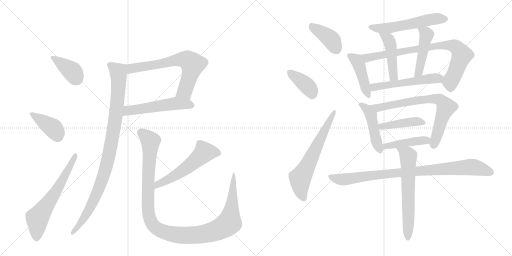
t = 0.00 s
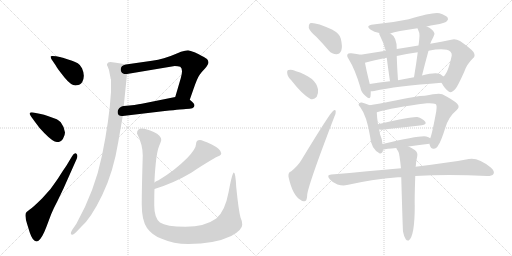
t = 3.37 s
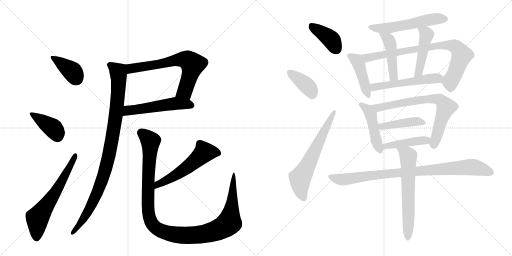
t = 6.73 s
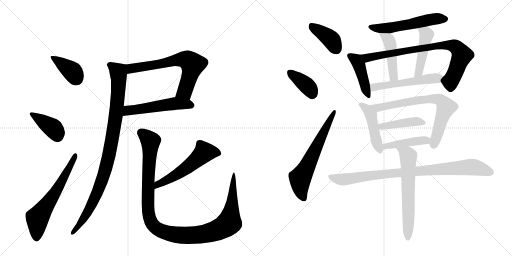
t = 10.10 s
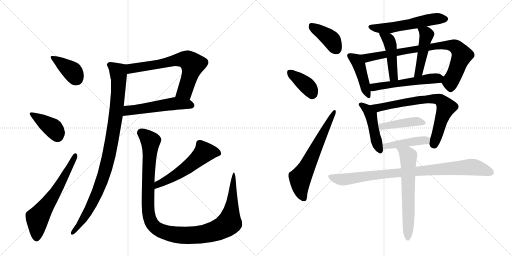
t = 13.46 s
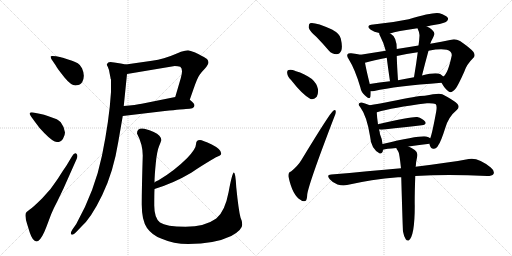
t = 16.83 s

The animated SVG that drew these frames (rendered in a browser with its animation timeline set to each time). Animation: 23 CSS @keyframes rules; one cycle of 16.83 s.

<svg version="1.1" viewBox="0 0 2048 1024" xmlns="http://www.w3.org/2000/svg">
  <g stroke="lightgray" stroke-dasharray="1,1" stroke-width="1" transform="scale(4, 4)">
    <line x1="0" y1="0" x2="256" y2="256"></line>
    <line x1="256" y1="0" x2="0" y2="256"></line>
    <line x1="128" y1="0" x2="128" y2="256"></line>
    <line x1="0" y1="128" x2="256" y2="128"></line>
    <line x1="256" y1="0" x2="512" y2="256"></line>
    <line x1="512" y1="0" x2="256" y2="256"></line>
    <line x1="384" y1="0" x2="384" y2="256"></line>
    <line x1="256" y1="128" x2="512" y2="128"></line>
  </g>
<g transform="scale(1, -1) translate(0, -850)">
   <style type="text/css">
    @keyframes keyframes0 {
      from {
       stroke: black;
       stroke-dashoffset: 388;
       stroke-width: 128;
       }
       56% {
       animation-timing-function: step-end;
       stroke: black;
       stroke-dashoffset: 0;
       stroke-width: 128;
       }
       to {
       stroke: black;
       stroke-width: 1024;
       }
       }
       #make-me-a-hanzi-animation-0 {
         animation: keyframes0 0.565755s both;
         animation-delay: 0.000000s;
         animation-timing-function: linear;
       }
    @keyframes keyframes1 {
      from {
       stroke: black;
       stroke-dashoffset: 393;
       stroke-width: 128;
       }
       56% {
       animation-timing-function: step-end;
       stroke: black;
       stroke-dashoffset: 0;
       stroke-width: 128;
       }
       to {
       stroke: black;
       stroke-width: 1024;
       }
       }
       #make-me-a-hanzi-animation-1 {
         animation: keyframes1 0.569824s both;
         animation-delay: 0.565755s;
         animation-timing-function: linear;
       }
    @keyframes keyframes2 {
      from {
       stroke: black;
       stroke-dashoffset: 628;
       stroke-width: 128;
       }
       67% {
       animation-timing-function: step-end;
       stroke: black;
       stroke-dashoffset: 0;
       stroke-width: 128;
       }
       to {
       stroke: black;
       stroke-width: 1024;
       }
       }
       #make-me-a-hanzi-animation-2 {
         animation: keyframes2 0.761068s both;
         animation-delay: 1.135579s;
         animation-timing-function: linear;
       }
    @keyframes keyframes3 {
      from {
       stroke: black;
       stroke-dashoffset: 675;
       stroke-width: 128;
       }
       69% {
       animation-timing-function: step-end;
       stroke: black;
       stroke-dashoffset: 0;
       stroke-width: 128;
       }
       to {
       stroke: black;
       stroke-width: 1024;
       }
       }
       #make-me-a-hanzi-animation-3 {
         animation: keyframes3 0.799316s both;
         animation-delay: 1.896647s;
         animation-timing-function: linear;
       }
    @keyframes keyframes4 {
      from {
       stroke: black;
       stroke-dashoffset: 533;
       stroke-width: 128;
       }
       63% {
       animation-timing-function: step-end;
       stroke: black;
       stroke-dashoffset: 0;
       stroke-width: 128;
       }
       to {
       stroke: black;
       stroke-width: 1024;
       }
       }
       #make-me-a-hanzi-animation-4 {
         animation: keyframes4 0.683757s both;
         animation-delay: 2.695964s;
         animation-timing-function: linear;
       }
    @keyframes keyframes5 {
      from {
       stroke: black;
       stroke-dashoffset: 985;
       stroke-width: 128;
       }
       76% {
       animation-timing-function: step-end;
       stroke: black;
       stroke-dashoffset: 0;
       stroke-width: 128;
       }
       to {
       stroke: black;
       stroke-width: 1024;
       }
       }
       #make-me-a-hanzi-animation-5 {
         animation: keyframes5 1.051595s both;
         animation-delay: 3.379720s;
         animation-timing-function: linear;
       }
    @keyframes keyframes6 {
      from {
       stroke: black;
       stroke-dashoffset: 554;
       stroke-width: 128;
       }
       64% {
       animation-timing-function: step-end;
       stroke: black;
       stroke-dashoffset: 0;
       stroke-width: 128;
       }
       to {
       stroke: black;
       stroke-width: 1024;
       }
       }
       #make-me-a-hanzi-animation-6 {
         animation: keyframes6 0.700846s both;
         animation-delay: 4.431315s;
         animation-timing-function: linear;
       }
    @keyframes keyframes7 {
      from {
       stroke: black;
       stroke-dashoffset: 1169;
       stroke-width: 128;
       }
       79% {
       animation-timing-function: step-end;
       stroke: black;
       stroke-dashoffset: 0;
       stroke-width: 128;
       }
       to {
       stroke: black;
       stroke-width: 1024;
       }
       }
       #make-me-a-hanzi-animation-7 {
         animation: keyframes7 1.201335s both;
         animation-delay: 5.132161s;
         animation-timing-function: linear;
       }
    @keyframes keyframes8 {
      from {
       stroke: black;
       stroke-dashoffset: 397;
       stroke-width: 128;
       }
       56% {
       animation-timing-function: step-end;
       stroke: black;
       stroke-dashoffset: 0;
       stroke-width: 128;
       }
       to {
       stroke: black;
       stroke-width: 1024;
       }
       }
       #make-me-a-hanzi-animation-8 {
         animation: keyframes8 0.573079s both;
         animation-delay: 6.333496s;
         animation-timing-function: linear;
       }
    @keyframes keyframes9 {
      from {
       stroke: black;
       stroke-dashoffset: 380;
       stroke-width: 128;
       }
       55% {
       animation-timing-function: step-end;
       stroke: black;
       stroke-dashoffset: 0;
       stroke-width: 128;
       }
       to {
       stroke: black;
       stroke-width: 1024;
       }
       }
       #make-me-a-hanzi-animation-9 {
         animation: keyframes9 0.559245s both;
         animation-delay: 6.906576s;
         animation-timing-function: linear;
       }
    @keyframes keyframes10 {
      from {
       stroke: black;
       stroke-dashoffset: 636;
       stroke-width: 128;
       }
       67% {
       animation-timing-function: step-end;
       stroke: black;
       stroke-dashoffset: 0;
       stroke-width: 128;
       }
       to {
       stroke: black;
       stroke-width: 1024;
       }
       }
       #make-me-a-hanzi-animation-10 {
         animation: keyframes10 0.767578s both;
         animation-delay: 7.465820s;
         animation-timing-function: linear;
       }
    @keyframes keyframes11 {
      from {
       stroke: black;
       stroke-dashoffset: 556;
       stroke-width: 128;
       }
       64% {
       animation-timing-function: step-end;
       stroke: black;
       stroke-dashoffset: 0;
       stroke-width: 128;
       }
       to {
       stroke: black;
       stroke-width: 1024;
       }
       }
       #make-me-a-hanzi-animation-11 {
         animation: keyframes11 0.702474s both;
         animation-delay: 8.233398s;
         animation-timing-function: linear;
       }
    @keyframes keyframes12 {
      from {
       stroke: black;
       stroke-dashoffset: 436;
       stroke-width: 128;
       }
       59% {
       animation-timing-function: step-end;
       stroke: black;
       stroke-dashoffset: 0;
       stroke-width: 128;
       }
       to {
       stroke: black;
       stroke-width: 1024;
       }
       }
       #make-me-a-hanzi-animation-12 {
         animation: keyframes12 0.604818s both;
         animation-delay: 8.935872s;
         animation-timing-function: linear;
       }
    @keyframes keyframes13 {
      from {
       stroke: black;
       stroke-dashoffset: 817;
       stroke-width: 128;
       }
       73% {
       animation-timing-function: step-end;
       stroke: black;
       stroke-dashoffset: 0;
       stroke-width: 128;
       }
       to {
       stroke: black;
       stroke-width: 1024;
       }
       }
       #make-me-a-hanzi-animation-13 {
         animation: keyframes13 0.914876s both;
         animation-delay: 9.540690s;
         animation-timing-function: linear;
       }
    @keyframes keyframes14 {
      from {
       stroke: black;
       stroke-dashoffset: 457;
       stroke-width: 128;
       }
       60% {
       animation-timing-function: step-end;
       stroke: black;
       stroke-dashoffset: 0;
       stroke-width: 128;
       }
       to {
       stroke: black;
       stroke-width: 1024;
       }
       }
       #make-me-a-hanzi-animation-14 {
         animation: keyframes14 0.621908s both;
         animation-delay: 10.455566s;
         animation-timing-function: linear;
       }
    @keyframes keyframes15 {
      from {
       stroke: black;
       stroke-dashoffset: 463;
       stroke-width: 128;
       }
       60% {
       animation-timing-function: step-end;
       stroke: black;
       stroke-dashoffset: 0;
       stroke-width: 128;
       }
       to {
       stroke: black;
       stroke-width: 1024;
       }
       }
       #make-me-a-hanzi-animation-15 {
         animation: keyframes15 0.626790s both;
         animation-delay: 11.077474s;
         animation-timing-function: linear;
       }
    @keyframes keyframes16 {
      from {
       stroke: black;
       stroke-dashoffset: 535;
       stroke-width: 128;
       }
       64% {
       animation-timing-function: step-end;
       stroke: black;
       stroke-dashoffset: 0;
       stroke-width: 128;
       }
       to {
       stroke: black;
       stroke-width: 1024;
       }
       }
       #make-me-a-hanzi-animation-16 {
         animation: keyframes16 0.685384s both;
         animation-delay: 11.704264s;
         animation-timing-function: linear;
       }
    @keyframes keyframes17 {
      from {
       stroke: black;
       stroke-dashoffset: 461;
       stroke-width: 128;
       }
       60% {
       animation-timing-function: step-end;
       stroke: black;
       stroke-dashoffset: 0;
       stroke-width: 128;
       }
       to {
       stroke: black;
       stroke-width: 1024;
       }
       }
       #make-me-a-hanzi-animation-17 {
         animation: keyframes17 0.625163s both;
         animation-delay: 12.389648s;
         animation-timing-function: linear;
       }
    @keyframes keyframes18 {
      from {
       stroke: black;
       stroke-dashoffset: 733;
       stroke-width: 128;
       }
       70% {
       animation-timing-function: step-end;
       stroke: black;
       stroke-dashoffset: 0;
       stroke-width: 128;
       }
       to {
       stroke: black;
       stroke-width: 1024;
       }
       }
       #make-me-a-hanzi-animation-18 {
         animation: keyframes18 0.846517s both;
         animation-delay: 13.014811s;
         animation-timing-function: linear;
       }
    @keyframes keyframes19 {
      from {
       stroke: black;
       stroke-dashoffset: 433;
       stroke-width: 128;
       }
       58% {
       animation-timing-function: step-end;
       stroke: black;
       stroke-dashoffset: 0;
       stroke-width: 128;
       }
       to {
       stroke: black;
       stroke-width: 1024;
       }
       }
       #make-me-a-hanzi-animation-19 {
         animation: keyframes19 0.602376s both;
         animation-delay: 13.861328s;
         animation-timing-function: linear;
       }
    @keyframes keyframes20 {
      from {
       stroke: black;
       stroke-dashoffset: 440;
       stroke-width: 128;
       }
       59% {
       animation-timing-function: step-end;
       stroke: black;
       stroke-dashoffset: 0;
       stroke-width: 128;
       }
       to {
       stroke: black;
       stroke-width: 1024;
       }
       }
       #make-me-a-hanzi-animation-20 {
         animation: keyframes20 0.608073s both;
         animation-delay: 14.463704s;
         animation-timing-function: linear;
       }
    @keyframes keyframes21 {
      from {
       stroke: black;
       stroke-dashoffset: 904;
       stroke-width: 128;
       }
       75% {
       animation-timing-function: step-end;
       stroke: black;
       stroke-dashoffset: 0;
       stroke-width: 128;
       }
       to {
       stroke: black;
       stroke-width: 1024;
       }
       }
       #make-me-a-hanzi-animation-21 {
         animation: keyframes21 0.985677s both;
         animation-delay: 15.071777s;
         animation-timing-function: linear;
       }
    @keyframes keyframes22 {
      from {
       stroke: black;
       stroke-dashoffset: 639;
       stroke-width: 128;
       }
       68% {
       animation-timing-function: step-end;
       stroke: black;
       stroke-dashoffset: 0;
       stroke-width: 128;
       }
       to {
       stroke: black;
       stroke-width: 1024;
       }
       }
       #make-me-a-hanzi-animation-22 {
         animation: keyframes22 0.770020s both;
         animation-delay: 16.057454s;
         animation-timing-function: linear;
       }
</style>
<path d="M 223 588 Q 228 577 258 540.5 Q 288 504 307 509 Q 320 509 329 522 Q 342 546 328 577 Q 322 590 311 597 Q 300 604 272.5 612.5 Q 245 621 244 621 L 225 625 Q 205 628 203 625 Q 202 620 206 613 L 223 588 Z" fill="lightgray"></path> 
<path d="M 141 361 Q 158 336 177 318 Q 212 282 228 282 Q 244 282 252 295.5 Q 260 309 260 320 Q 257 343 243 361 Q 234 370 227 373 L 194 385 Q 174 393 163 394 L 133 400 Q 124 402 120 399 Q 116 396 125 383 L 141 361 Z" fill="lightgray"></path> 
<path d="M 266 188 Q 259 179 232 136 Q 205 93 169 57.5 Q 133 22 119 12 Q 105 2 103 -3 Q 99 -21 110 -51 L 119 -80 Q 134 -125 154 -113 Q 169 -101 185 -59 L 205 -6 Q 215 18 229 44 L 254 96 L 307 215 Q 313 231 304.5 236 Q 296 241 287 223 L 266 188 Z" fill="lightgray"></path> 
<path d="M 759 451 L 773 491 Q 789 538 798 550 Q 806 562 820 576 Q 833 592 834 600 Q 834 607 828 614 Q 821 620 793 634 L 778 641 Q 761 648 752 649 Q 742 649 724 643 L 700 633 Q 657 614 608 607 L 503 592 C 473 588 478 549 508 554 L 699 586 Q 712 586 721 583 Q 734 574 723 537 L 701 462 C 693 433 749 423 759 451 Z" fill="lightgray"></path> 
<path d="M 778 428 Q 778 437 759 451 C 736 469 730 468 701 462 L 567 435 Q 544 430 495 426 C 465 423 461 382 491 386 L 659 406 Q 736 414 743 414 Q 778 414 778 428 Z" fill="lightgray"></path> 
<path d="M 503 592 L 483 596 L 457 600 Q 439 604 433 600 Q 429 596 428 594 Q 426 591 431 583 Q 436 574 439 554 L 442 539 Q 442 534 444 532 L 444 482 Q 437 369 408 228 Q 379 86 305 -46 L 289 -69 Q 277 -89 290 -89 Q 294 -89 305 -78 L 325 -57 Q 364 -23 409 70 Q 454 163 473 282 L 491 386 L 495 426 L 508 554 C 511 584 512 590 503 592 Z" fill="lightgray"></path> 
<path d="M 749 218 Q 698 167 634 129 L 623 124 Q 620 122 618 120 C 593 104 589 85 618 94 Q 696 118 765 159 Q 807 188 864 221 Q 885 228 885 236 Q 885 253 847 272 Q 809 290 800 290 Q 784 290 784 273 Q 784 255 749 218 Z" fill="lightgray"></path> 
<path d="M 618 120 Q 618 147 623 196.5 Q 628 246 636.5 266 Q 645 286 645 290 Q 645 308 615 322 Q 548 353 548 316 Q 571 272 571 228 Q 567 96 567 32 Q 567 -32 588 -61.5 Q 609 -91 647 -105 Q 694 -126 753 -126 Q 858 -126 925 -94 Q 969 -70 969 -49 Q 969 -34 962 -20 Q 954 11 945 101 Q 942 160 935.5 160 Q 929 160 914.5 82.5 Q 900 5 865 -24 Q 820 -57 742 -57 Q 664 -57 640 -40 Q 617 -22 617 28 Q 617 78 618 94 L 618 120 Z" fill="lightgray"></path> 
<path d="M 1266 702 Q 1290 677 1315 648 Q 1328 633 1346 633 Q 1358 633 1365 647 Q 1371 663 1363 696 Q 1359 715 1328 732 Q 1258 763 1240 757 Q 1234 753 1235 739 Q 1238 726 1266 702 Z" fill="lightgray"></path> 
<path d="M 1165 529 Q 1210 471 1242 454 Q 1257 450 1267 463 Q 1274 476 1272 493 Q 1263 542 1181 566 L 1180 567 Q 1164 574 1154 570 Q 1147 569 1149 556 Q 1150 544 1165 529 Z" fill="lightgray"></path> 
<path d="M 1164 164 Q 1152 161 1154 143 Q 1170 68 1203 50 Q 1210 43 1221 46 Q 1228 47 1229 73 Q 1236 119 1337 382 Q 1344 398 1343 404 Q 1342 414 1333 407 Q 1321 400 1205 209 Q 1192 187 1164 164 Z" fill="lightgray"></path> 
<path d="M 1707 744 Q 1723 748 1741 751 Q 1781 758 1786 764 Q 1795 771 1791 779 Q 1784 789 1758 797 Q 1734 803 1635 773 Q 1563 758 1493 752 Q 1459 748 1483 731 Q 1496 722 1517 718 L 1561 716 Q 1585 725 1670 737 L 1707 744 Z" fill="lightgray"></path> 
<path d="M 1442 631 Q 1430 635 1405 637 Q 1393 638 1391 634 Q 1385 627 1395 613 Q 1420 573 1441 502 Q 1445 480 1460 468 Q 1479 449 1482 464 Q 1483 473 1483 485 L 1479 514 Q 1464 575 1460 599 C 1455 627 1455 627 1442 631 Z" fill="lightgray"></path> 
<path d="M 1766 519 Q 1781 492 1796 483 Q 1806 476 1822 495 Q 1831 505 1857 563 Q 1867 593 1891 616 Q 1904 626 1894 642 Q 1881 658 1840 686 Q 1821 696 1805 691 Q 1768 684 1721 675 L 1674 668 Q 1632 662 1587 654 L 1543 647 Q 1486 638 1442 631 C 1412 626 1431 591 1460 599 Q 1496 609 1547 619 L 1587 626 Q 1624 635 1671 641 L 1714 647 Q 1783 660 1802 643 Q 1808 636 1807 628 Q 1791 553 1773 544 C 1760 529 1760 529 1766 519 Z" fill="lightgray"></path> 
<path d="M 1517 718 Q 1516 714 1520 707 Q 1533 683 1543 647 L 1547 619 Q 1551 586 1560 525 C 1564 495 1594 499 1592 529 Q 1588 587 1587 626 L 1587 654 Q 1587 702 1564 714 Q 1563 715 1561 716 C 1536 732 1513 746 1517 718 Z" fill="lightgray"></path> 
<path d="M 1721 675 Q 1725 687 1730 695 Q 1734 704 1737 711 Q 1741 718 1728 731 Q 1718 740 1707 744 C 1680 756 1658 764 1670 737 Q 1679 718 1678 707 Q 1677 688 1674 668 L 1671 641 Q 1665 595 1656 541 C 1651 511 1681 519 1688 548 Q 1701 600 1714 647 L 1721 675 Z" fill="lightgray"></path> 
<path d="M 1483 485 Q 1489 485 1497 486 Q 1582 505 1766 519 C 1796 521 1796 524 1773 544 Q 1769 548 1762 553 Q 1744 563 1688 548 L 1656 541 Q 1623 535 1592 529 L 1560 525 Q 1517 521 1479 514 C 1449 509 1453 483 1483 485 Z" fill="lightgray"></path> 
<path d="M 1479 429 Q 1463 436 1447 440 Q 1441 441 1437 437 Q 1431 431 1440 423 Q 1467 387 1480 306 Q 1484 254 1519 236 Q 1531 235 1532 251 L 1530 274 Q 1529 293 1520 313 Q 1519 323 1516 332 L 1512 353 Q 1508 380 1507 400 C 1506 418 1506 418 1479 429 Z" fill="lightgray"></path> 
<path d="M 1718 275 Q 1718 271 1720 267 Q 1724 254 1735 255 Q 1747 256 1753 269 Q 1763 281 1781 338 Q 1794 383 1826 409 Q 1842 422 1828 436 Q 1812 451 1769 473 Q 1757 480 1699 467 Q 1671 467 1561 444 Q 1510 434 1479 429 C 1449 424 1479 390 1507 400 Q 1506 401 1508 401 Q 1569 420 1708 437 Q 1733 438 1742 434 Q 1749 430 1745 405 Q 1729 317 1721 297 L 1718 275 Z" fill="lightgray"></path> 
<path d="M 1516 332 Q 1525 331 1536 332 Q 1623 342 1687 349 Q 1708 352 1701 363 Q 1691 376 1669 382 Q 1651 385 1512 353 C 1483 346 1486 334 1516 332 Z" fill="lightgray"></path> 
<path d="M 1634 264 Q 1679 271 1718 275 C 1748 278 1747 282 1721 297 Q 1715 301 1705 304 Q 1684 310 1530 274 C 1501 267 1503 243 1532 251 Q 1544 255 1585 258 L 1634 264 Z" fill="lightgray"></path> 
<path d="M 1661 146 Q 1790 155 1949 146 Q 1968 146 1974 154 Q 1980 166 1963 180 Q 1912 222 1875 214 Q 1794 199 1662 183 L 1604 177 Q 1474 165 1325 152 Q 1304 151 1319 133 Q 1332 118 1350 112 Q 1372 106 1388 110 Q 1484 132 1592 141 Q 1598 142 1605 141 L 1661 146 Z" fill="lightgray"></path> 
<path d="M 1612 -76 Q 1616 -98 1623 -107 Q 1627 -114 1635 -112 Q 1659 -94 1659 26 Q 1658 54 1661 146 L 1662 183 Q 1662 184 1663 184 Q 1663 199 1669 225 Q 1672 241 1659 250 Q 1646 260 1634 264 C 1607 276 1571 284 1585 258 Q 1585 257 1594 242 Q 1598 233 1604 177 L 1605 141 Q 1611 -69 1612 -76 Z" fill="lightgray"></path> 
      <clipPath id="make-me-a-hanzi-clip-0">
      <path d="M 223 588 Q 228 577 258 540.5 Q 288 504 307 509 Q 320 509 329 522 Q 342 546 328 577 Q 322 590 311 597 Q 300 604 272.5 612.5 Q 245 621 244 621 L 225 625 Q 205 628 203 625 Q 202 620 206 613 L 223 588 Z" fill="lightgray"></path>
      </clipPath>
      <path clip-path="url(#make-me-a-hanzi-clip-0)" d="M 208 620 L 288 565 L 306 535 " fill="none" id="make-me-a-hanzi-animation-0" stroke-dasharray="260 520" stroke-linecap="round"></path>

      <clipPath id="make-me-a-hanzi-clip-1">
      <path d="M 141 361 Q 158 336 177 318 Q 212 282 228 282 Q 244 282 252 295.5 Q 260 309 260 320 Q 257 343 243 361 Q 234 370 227 373 L 194 385 Q 174 393 163 394 L 133 400 Q 124 402 120 399 Q 116 396 125 383 L 141 361 Z" fill="lightgray"></path>
      </clipPath>
      <path clip-path="url(#make-me-a-hanzi-clip-1)" d="M 127 395 L 215 334 L 229 307 " fill="none" id="make-me-a-hanzi-animation-1" stroke-dasharray="265 530" stroke-linecap="round"></path>

      <clipPath id="make-me-a-hanzi-clip-2">
      <path d="M 266 188 Q 259 179 232 136 Q 205 93 169 57.5 Q 133 22 119 12 Q 105 2 103 -3 Q 99 -21 110 -51 L 119 -80 Q 134 -125 154 -113 Q 169 -101 185 -59 L 205 -6 Q 215 18 229 44 L 254 96 L 307 215 Q 313 231 304.5 236 Q 296 241 287 223 L 266 188 Z" fill="lightgray"></path>
      </clipPath>
      <path clip-path="url(#make-me-a-hanzi-clip-2)" d="M 146 -101 L 150 -23 L 233 98 L 301 228 " fill="none" id="make-me-a-hanzi-animation-2" stroke-dasharray="500 1000" stroke-linecap="round"></path>

      <clipPath id="make-me-a-hanzi-clip-3">
      <path d="M 759 451 L 773 491 Q 789 538 798 550 Q 806 562 820 576 Q 833 592 834 600 Q 834 607 828 614 Q 821 620 793 634 L 778 641 Q 761 648 752 649 Q 742 649 724 643 L 700 633 Q 657 614 608 607 L 503 592 C 473 588 478 549 508 554 L 699 586 Q 712 586 721 583 Q 734 574 723 537 L 701 462 C 693 433 749 423 759 451 Z" fill="lightgray"></path>
      </clipPath>
      <path clip-path="url(#make-me-a-hanzi-clip-3)" d="M 514 561 L 528 577 L 716 612 L 750 609 L 771 592 L 760 549 L 739 485 L 710 468 " fill="none" id="make-me-a-hanzi-animation-3" stroke-dasharray="547 1094" stroke-linecap="round"></path>

      <clipPath id="make-me-a-hanzi-clip-4">
      <path d="M 778 428 Q 778 437 759 451 C 736 469 730 468 701 462 L 567 435 Q 544 430 495 426 C 465 423 461 382 491 386 L 659 406 Q 736 414 743 414 Q 778 414 778 428 Z" fill="lightgray"></path>
      </clipPath>
      <path clip-path="url(#make-me-a-hanzi-clip-4)" d="M 498 392 L 508 404 L 524 410 L 683 434 L 719 436 L 766 429 " fill="none" id="make-me-a-hanzi-animation-4" stroke-dasharray="405 810" stroke-linecap="round"></path>

      <clipPath id="make-me-a-hanzi-clip-5">
      <path d="M 503 592 L 483 596 L 457 600 Q 439 604 433 600 Q 429 596 428 594 Q 426 591 431 583 Q 436 574 439 554 L 442 539 Q 442 534 444 532 L 444 482 Q 437 369 408 228 Q 379 86 305 -46 L 289 -69 Q 277 -89 290 -89 Q 294 -89 305 -78 L 325 -57 Q 364 -23 409 70 Q 454 163 473 282 L 491 386 L 495 426 L 508 554 C 511 584 512 590 503 592 Z" fill="lightgray"></path>
      </clipPath>
      <path clip-path="url(#make-me-a-hanzi-clip-5)" d="M 437 591 L 472 563 L 475 521 L 461 368 L 436 230 L 386 70 L 334 -27 L 290 -82 " fill="none" id="make-me-a-hanzi-animation-5" stroke-dasharray="857 1714" stroke-linecap="round"></path>

      <clipPath id="make-me-a-hanzi-clip-6">
      <path d="M 749 218 Q 698 167 634 129 L 623 124 Q 620 122 618 120 C 593 104 589 85 618 94 Q 696 118 765 159 Q 807 188 864 221 Q 885 228 885 236 Q 885 253 847 272 Q 809 290 800 290 Q 784 290 784 273 Q 784 255 749 218 Z" fill="lightgray"></path>
      </clipPath>
      <path clip-path="url(#make-me-a-hanzi-clip-6)" d="M 874 238 L 817 241 L 746 178 L 631 112 L 624 101 " fill="none" id="make-me-a-hanzi-animation-6" stroke-dasharray="426 852" stroke-linecap="round"></path>

      <clipPath id="make-me-a-hanzi-clip-7">
      <path d="M 618 120 Q 618 147 623 196.5 Q 628 246 636.5 266 Q 645 286 645 290 Q 645 308 615 322 Q 548 353 548 316 Q 571 272 571 228 Q 567 96 567 32 Q 567 -32 588 -61.5 Q 609 -91 647 -105 Q 694 -126 753 -126 Q 858 -126 925 -94 Q 969 -70 969 -49 Q 969 -34 962 -20 Q 954 11 945 101 Q 942 160 935.5 160 Q 929 160 914.5 82.5 Q 900 5 865 -24 Q 820 -57 742 -57 Q 664 -57 640 -40 Q 617 -22 617 28 Q 617 78 618 94 L 618 120 Z" fill="lightgray"></path>
      </clipPath>
      <path clip-path="url(#make-me-a-hanzi-clip-7)" d="M 565 318 L 602 285 L 593 144 L 595 -11 L 613 -51 L 643 -73 L 703 -89 L 779 -91 L 855 -76 L 910 -48 L 917 -41 L 926 14 L 936 157 " fill="none" id="make-me-a-hanzi-animation-7" stroke-dasharray="1041 2082" stroke-linecap="round"></path>

      <clipPath id="make-me-a-hanzi-clip-8">
      <path d="M 1266 702 Q 1290 677 1315 648 Q 1328 633 1346 633 Q 1358 633 1365 647 Q 1371 663 1363 696 Q 1359 715 1328 732 Q 1258 763 1240 757 Q 1234 753 1235 739 Q 1238 726 1266 702 Z" fill="lightgray"></path>
      </clipPath>
      <path clip-path="url(#make-me-a-hanzi-clip-8)" d="M 1245 749 L 1317 699 L 1345 654 " fill="none" id="make-me-a-hanzi-animation-8" stroke-dasharray="269 538" stroke-linecap="round"></path>

      <clipPath id="make-me-a-hanzi-clip-9">
      <path d="M 1165 529 Q 1210 471 1242 454 Q 1257 450 1267 463 Q 1274 476 1272 493 Q 1263 542 1181 566 L 1180 567 Q 1164 574 1154 570 Q 1147 569 1149 556 Q 1150 544 1165 529 Z" fill="lightgray"></path>
      </clipPath>
      <path clip-path="url(#make-me-a-hanzi-clip-9)" d="M 1161 560 L 1220 514 L 1242 491 L 1248 475 " fill="none" id="make-me-a-hanzi-animation-9" stroke-dasharray="252 504" stroke-linecap="round"></path>

      <clipPath id="make-me-a-hanzi-clip-10">
      <path d="M 1164 164 Q 1152 161 1154 143 Q 1170 68 1203 50 Q 1210 43 1221 46 Q 1228 47 1229 73 Q 1236 119 1337 382 Q 1344 398 1343 404 Q 1342 414 1333 407 Q 1321 400 1205 209 Q 1192 187 1164 164 Z" fill="lightgray"></path>
      </clipPath>
      <path clip-path="url(#make-me-a-hanzi-clip-10)" d="M 1215 56 L 1202 95 L 1201 136 L 1337 401 " fill="none" id="make-me-a-hanzi-animation-10" stroke-dasharray="508 1016" stroke-linecap="round"></path>

      <clipPath id="make-me-a-hanzi-clip-11">
      <path d="M 1707 744 Q 1723 748 1741 751 Q 1781 758 1786 764 Q 1795 771 1791 779 Q 1784 789 1758 797 Q 1734 803 1635 773 Q 1563 758 1493 752 Q 1459 748 1483 731 Q 1496 722 1517 718 L 1561 716 Q 1585 725 1670 737 L 1707 744 Z" fill="lightgray"></path>
      </clipPath>
      <path clip-path="url(#make-me-a-hanzi-clip-11)" d="M 1485 743 L 1515 736 L 1555 737 L 1726 773 L 1780 774 " fill="none" id="make-me-a-hanzi-animation-11" stroke-dasharray="428 856" stroke-linecap="round"></path>

      <clipPath id="make-me-a-hanzi-clip-12">
      <path d="M 1442 631 Q 1430 635 1405 637 Q 1393 638 1391 634 Q 1385 627 1395 613 Q 1420 573 1441 502 Q 1445 480 1460 468 Q 1479 449 1482 464 Q 1483 473 1483 485 L 1479 514 Q 1464 575 1460 599 C 1455 627 1455 627 1442 631 Z" fill="lightgray"></path>
      </clipPath>
      <path clip-path="url(#make-me-a-hanzi-clip-12)" d="M 1400 627 L 1423 612 L 1436 590 L 1471 468 " fill="none" id="make-me-a-hanzi-animation-12" stroke-dasharray="308 616" stroke-linecap="round"></path>

      <clipPath id="make-me-a-hanzi-clip-13">
      <path d="M 1766 519 Q 1781 492 1796 483 Q 1806 476 1822 495 Q 1831 505 1857 563 Q 1867 593 1891 616 Q 1904 626 1894 642 Q 1881 658 1840 686 Q 1821 696 1805 691 Q 1768 684 1721 675 L 1674 668 Q 1632 662 1587 654 L 1543 647 Q 1486 638 1442 631 C 1412 626 1431 591 1460 599 Q 1496 609 1547 619 L 1587 626 Q 1624 635 1671 641 L 1714 647 Q 1783 660 1802 643 Q 1808 636 1807 628 Q 1791 553 1773 544 C 1760 529 1760 529 1766 519 Z" fill="lightgray"></path>
      </clipPath>
      <path clip-path="url(#make-me-a-hanzi-clip-13)" d="M 1449 628 L 1468 618 L 1715 662 L 1789 670 L 1818 665 L 1848 630 L 1802 521 L 1803 501 " fill="none" id="make-me-a-hanzi-animation-13" stroke-dasharray="689 1378" stroke-linecap="round"></path>

      <clipPath id="make-me-a-hanzi-clip-14">
      <path d="M 1517 718 Q 1516 714 1520 707 Q 1533 683 1543 647 L 1547 619 Q 1551 586 1560 525 C 1564 495 1594 499 1592 529 Q 1588 587 1587 626 L 1587 654 Q 1587 702 1564 714 Q 1563 715 1561 716 C 1536 732 1513 746 1517 718 Z" fill="lightgray"></path>
      </clipPath>
      <path clip-path="url(#make-me-a-hanzi-clip-14)" d="M 1524 714 L 1558 684 L 1574 543 L 1586 537 " fill="none" id="make-me-a-hanzi-animation-14" stroke-dasharray="329 658" stroke-linecap="round"></path>

      <clipPath id="make-me-a-hanzi-clip-15">
      <path d="M 1721 675 Q 1725 687 1730 695 Q 1734 704 1737 711 Q 1741 718 1728 731 Q 1718 740 1707 744 C 1680 756 1658 764 1670 737 Q 1679 718 1678 707 Q 1677 688 1674 668 L 1671 641 Q 1665 595 1656 541 C 1651 511 1681 519 1688 548 Q 1701 600 1714 647 L 1721 675 Z" fill="lightgray"></path>
      </clipPath>
      <path clip-path="url(#make-me-a-hanzi-clip-15)" d="M 1678 730 L 1706 711 L 1678 574 L 1670 554 L 1660 548 " fill="none" id="make-me-a-hanzi-animation-15" stroke-dasharray="335 670" stroke-linecap="round"></path>

      <clipPath id="make-me-a-hanzi-clip-16">
      <path d="M 1483 485 Q 1489 485 1497 486 Q 1582 505 1766 519 C 1796 521 1796 524 1773 544 Q 1769 548 1762 553 Q 1744 563 1688 548 L 1656 541 Q 1623 535 1592 529 L 1560 525 Q 1517 521 1479 514 C 1449 509 1453 483 1483 485 Z" fill="lightgray"></path>
      </clipPath>
      <path clip-path="url(#make-me-a-hanzi-clip-16)" d="M 1487 508 L 1496 501 L 1761 541 " fill="none" id="make-me-a-hanzi-animation-16" stroke-dasharray="407 814" stroke-linecap="round"></path>

      <clipPath id="make-me-a-hanzi-clip-17">
      <path d="M 1479 429 Q 1463 436 1447 440 Q 1441 441 1437 437 Q 1431 431 1440 423 Q 1467 387 1480 306 Q 1484 254 1519 236 Q 1531 235 1532 251 L 1530 274 Q 1529 293 1520 313 Q 1519 323 1516 332 L 1512 353 Q 1508 380 1507 400 C 1506 418 1506 418 1479 429 Z" fill="lightgray"></path>
      </clipPath>
      <path clip-path="url(#make-me-a-hanzi-clip-17)" d="M 1444 431 L 1467 415 L 1484 389 L 1497 319 L 1520 248 " fill="none" id="make-me-a-hanzi-animation-17" stroke-dasharray="333 666" stroke-linecap="round"></path>

      <clipPath id="make-me-a-hanzi-clip-18">
      <path d="M 1718 275 Q 1718 271 1720 267 Q 1724 254 1735 255 Q 1747 256 1753 269 Q 1763 281 1781 338 Q 1794 383 1826 409 Q 1842 422 1828 436 Q 1812 451 1769 473 Q 1757 480 1699 467 Q 1671 467 1561 444 Q 1510 434 1479 429 C 1449 424 1479 390 1507 400 Q 1506 401 1508 401 Q 1569 420 1708 437 Q 1733 438 1742 434 Q 1749 430 1745 405 Q 1729 317 1721 297 L 1718 275 Z" fill="lightgray"></path>
      </clipPath>
      <path clip-path="url(#make-me-a-hanzi-clip-18)" d="M 1485 426 L 1511 419 L 1689 451 L 1732 456 L 1759 451 L 1784 419 L 1734 269 " fill="none" id="make-me-a-hanzi-animation-18" stroke-dasharray="605 1210" stroke-linecap="round"></path>

      <clipPath id="make-me-a-hanzi-clip-19">
      <path d="M 1516 332 Q 1525 331 1536 332 Q 1623 342 1687 349 Q 1708 352 1701 363 Q 1691 376 1669 382 Q 1651 385 1512 353 C 1483 346 1486 334 1516 332 Z" fill="lightgray"></path>
      </clipPath>
      <path clip-path="url(#make-me-a-hanzi-clip-19)" d="M 1521 338 L 1529 347 L 1644 363 L 1670 365 L 1692 359 " fill="none" id="make-me-a-hanzi-animation-19" stroke-dasharray="305 610" stroke-linecap="round"></path>

      <clipPath id="make-me-a-hanzi-clip-20">
      <path d="M 1634 264 Q 1679 271 1718 275 C 1748 278 1747 282 1721 297 Q 1715 301 1705 304 Q 1684 310 1530 274 C 1501 267 1503 243 1532 251 Q 1544 255 1585 258 L 1634 264 Z" fill="lightgray"></path>
      </clipPath>
      <path clip-path="url(#make-me-a-hanzi-clip-20)" d="M 1535 257 L 1568 272 L 1714 292 " fill="none" id="make-me-a-hanzi-animation-20" stroke-dasharray="312 624" stroke-linecap="round"></path>

      <clipPath id="make-me-a-hanzi-clip-21">
      <path d="M 1661 146 Q 1790 155 1949 146 Q 1968 146 1974 154 Q 1980 166 1963 180 Q 1912 222 1875 214 Q 1794 199 1662 183 L 1604 177 Q 1474 165 1325 152 Q 1304 151 1319 133 Q 1332 118 1350 112 Q 1372 106 1388 110 Q 1484 132 1592 141 Q 1598 142 1605 141 L 1661 146 Z" fill="lightgray"></path>
      </clipPath>
      <path clip-path="url(#make-me-a-hanzi-clip-21)" d="M 1322 142 L 1372 132 L 1554 156 L 1885 182 L 1963 160 " fill="none" id="make-me-a-hanzi-animation-21" stroke-dasharray="776 1552" stroke-linecap="round"></path>

      <clipPath id="make-me-a-hanzi-clip-22">
      <path d="M 1612 -76 Q 1616 -98 1623 -107 Q 1627 -114 1635 -112 Q 1659 -94 1659 26 Q 1658 54 1661 146 L 1662 183 Q 1662 184 1663 184 Q 1663 199 1669 225 Q 1672 241 1659 250 Q 1646 260 1634 264 C 1607 276 1571 284 1585 258 Q 1585 257 1594 242 Q 1598 233 1604 177 L 1605 141 Q 1611 -69 1612 -76 Z" fill="lightgray"></path>
      </clipPath>
      <path clip-path="url(#make-me-a-hanzi-clip-22)" d="M 1591 258 L 1634 224 L 1631 -104 " fill="none" id="make-me-a-hanzi-animation-22" stroke-dasharray="511 1022" stroke-linecap="round"></path>

</g>
</svg>
